Dataset: dataset-custom (GitHub, amolvyas-6/DL-EL). Classes: normal road, potholes.

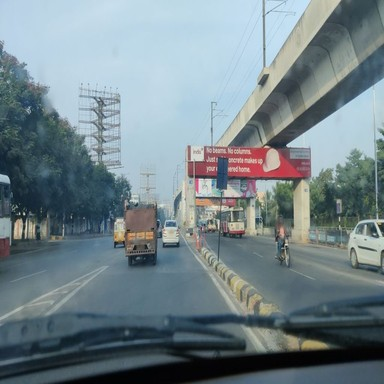
Label: normal road

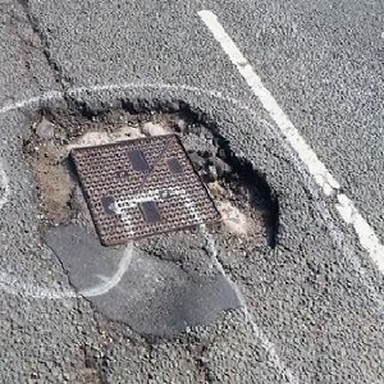
Label: potholes

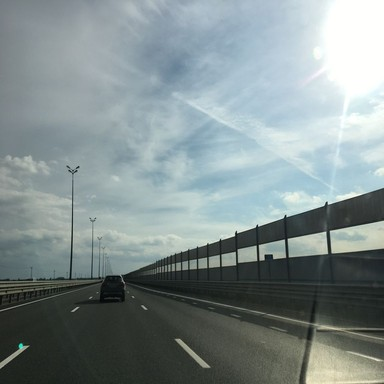
Label: normal road

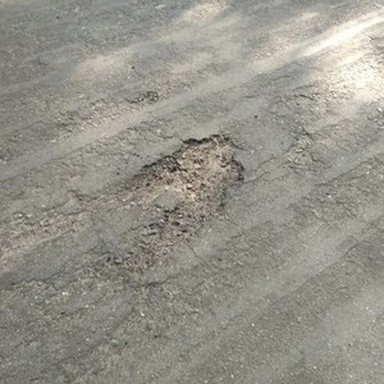
Label: potholes

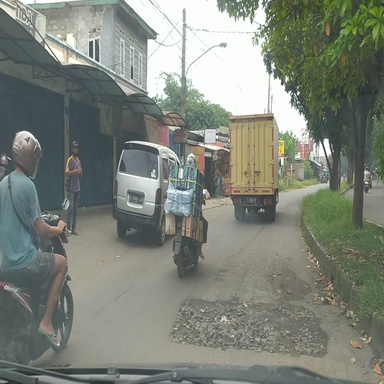
Label: potholes

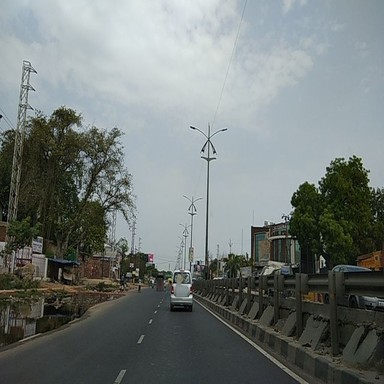
Label: normal road
